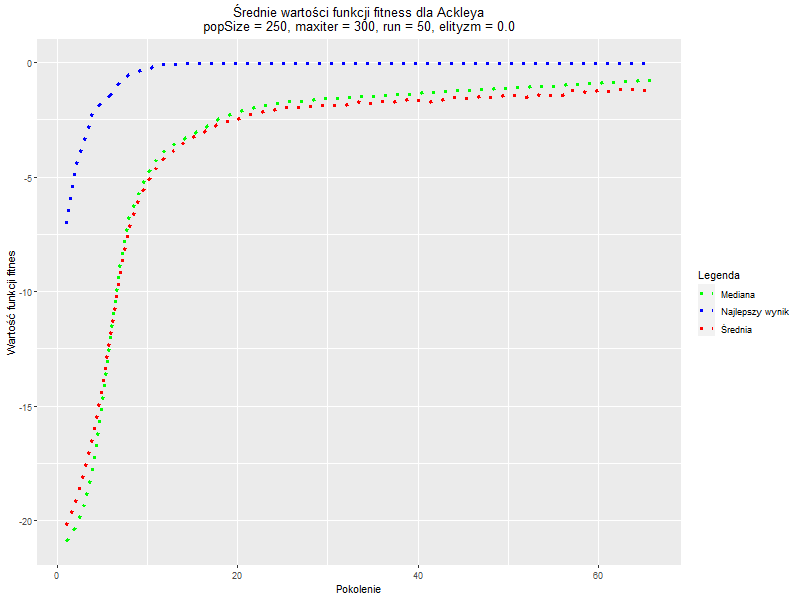

The data file committed next to this chart (first rows):
, Generation, Najlepszy_wynik, Średnia, Mediana
1, 1, -7.071, -20.23, -20.93
2, 2, -4.622, -19.23, -20.28
3, 3, -3.414, -17.83, -19.31
4, 4, -2.155, -16.27, -17.58
5, 5, -1.733, -14.14, -14.83
6, 6, -1.385, -11.71, -11.71
7, 7, -0.8337, -9.13, -8.757
8, 8, -0.5249, -7.201, -6.711
9, 9, -0.3996, -6.028, -5.752
10, 10, -0.3013, -5.226, -4.852
11, 11, -0.1385, -4.579, -4.229
12, 12, -0.1018, -4.11, -3.839
13, 13, -0.06741, -3.818, -3.585
14, 14, -0.0601, -3.553, -3.36
15, 15, -0.05417, -3.288, -3.13
16, 16, -0.04987, -3.08, -2.923
17, 17, -0.04253, -2.863, -2.682
18, 18, -0.04253, -2.664, -2.431
19, 19, -0.04068, -2.55, -2.294
20, 20, -0.04068, -2.476, -2.162
21, 21, -0.04027, -2.296, -2.064
22, 22, -0.0364, -2.209, -1.96
23, 23, -0.03616, -2.143, -1.884
24, 24, -0.03319, -2.081, -1.826
25, 25, -0.03319, -1.973, -1.756
26, 26, -0.03319, -1.977, -1.705
27, 27, -0.03298, -1.977, -1.677
28, 28, -0.03218, -1.902, -1.645
29, 29, -0.03218, -1.888, -1.625
30, 30, -0.03218, -1.883, -1.586
31, 31, -0.03123, -1.893, -1.567
32, 32, -0.03123, -1.875, -1.541
33, 33, -0.03085, -1.683, -1.511
34, 34, -0.03085, -1.75, -1.484
35, 35, -0.03085, -1.771, -1.463
36, 36, -0.02895, -1.699, -1.439
37, 37, -0.02895, -1.746, -1.421
38, 38, -0.02864, -1.704, -1.394
39, 39, -0.02864, -1.604, -1.373
40, 40, -0.02864, -1.668, -1.341
41, 41, -0.02864, -1.741, -1.311
42, 42, -0.02864, -1.699, -1.287
43, 43, -0.02864, -1.596, -1.262
44, 44, -0.02864, -1.528, -1.239
45, 45, -0.02864, -1.551, -1.222
46, 46, -0.02864, -1.585, -1.205
47, 47, -0.02859, -1.484, -1.184
48, 48, -0.02859, -1.536, -1.158
49, 49, -0.02859, -1.465, -1.133
50, 50, -0.02859, -1.398, -1.115
51, 51, -0.02859, -1.437, -1.099
52, 52, -0.02859, -1.514, -1.078
53, 53, -0.02859, -1.407, -1.054
54, 54, -0.02859, -1.48, -1.045
55, 55, -0.02859, -1.453, -1.029
56, 56, -0.02859, -1.437, -1.006
57, 57, -0.02859, -1.223, -0.9772
58, 58, -0.02859, -1.28, -0.9559
59, 59, -0.02859, -1.286, -0.9287
60, 60, -0.02775, -1.237, -0.8989
... 6 more rows
